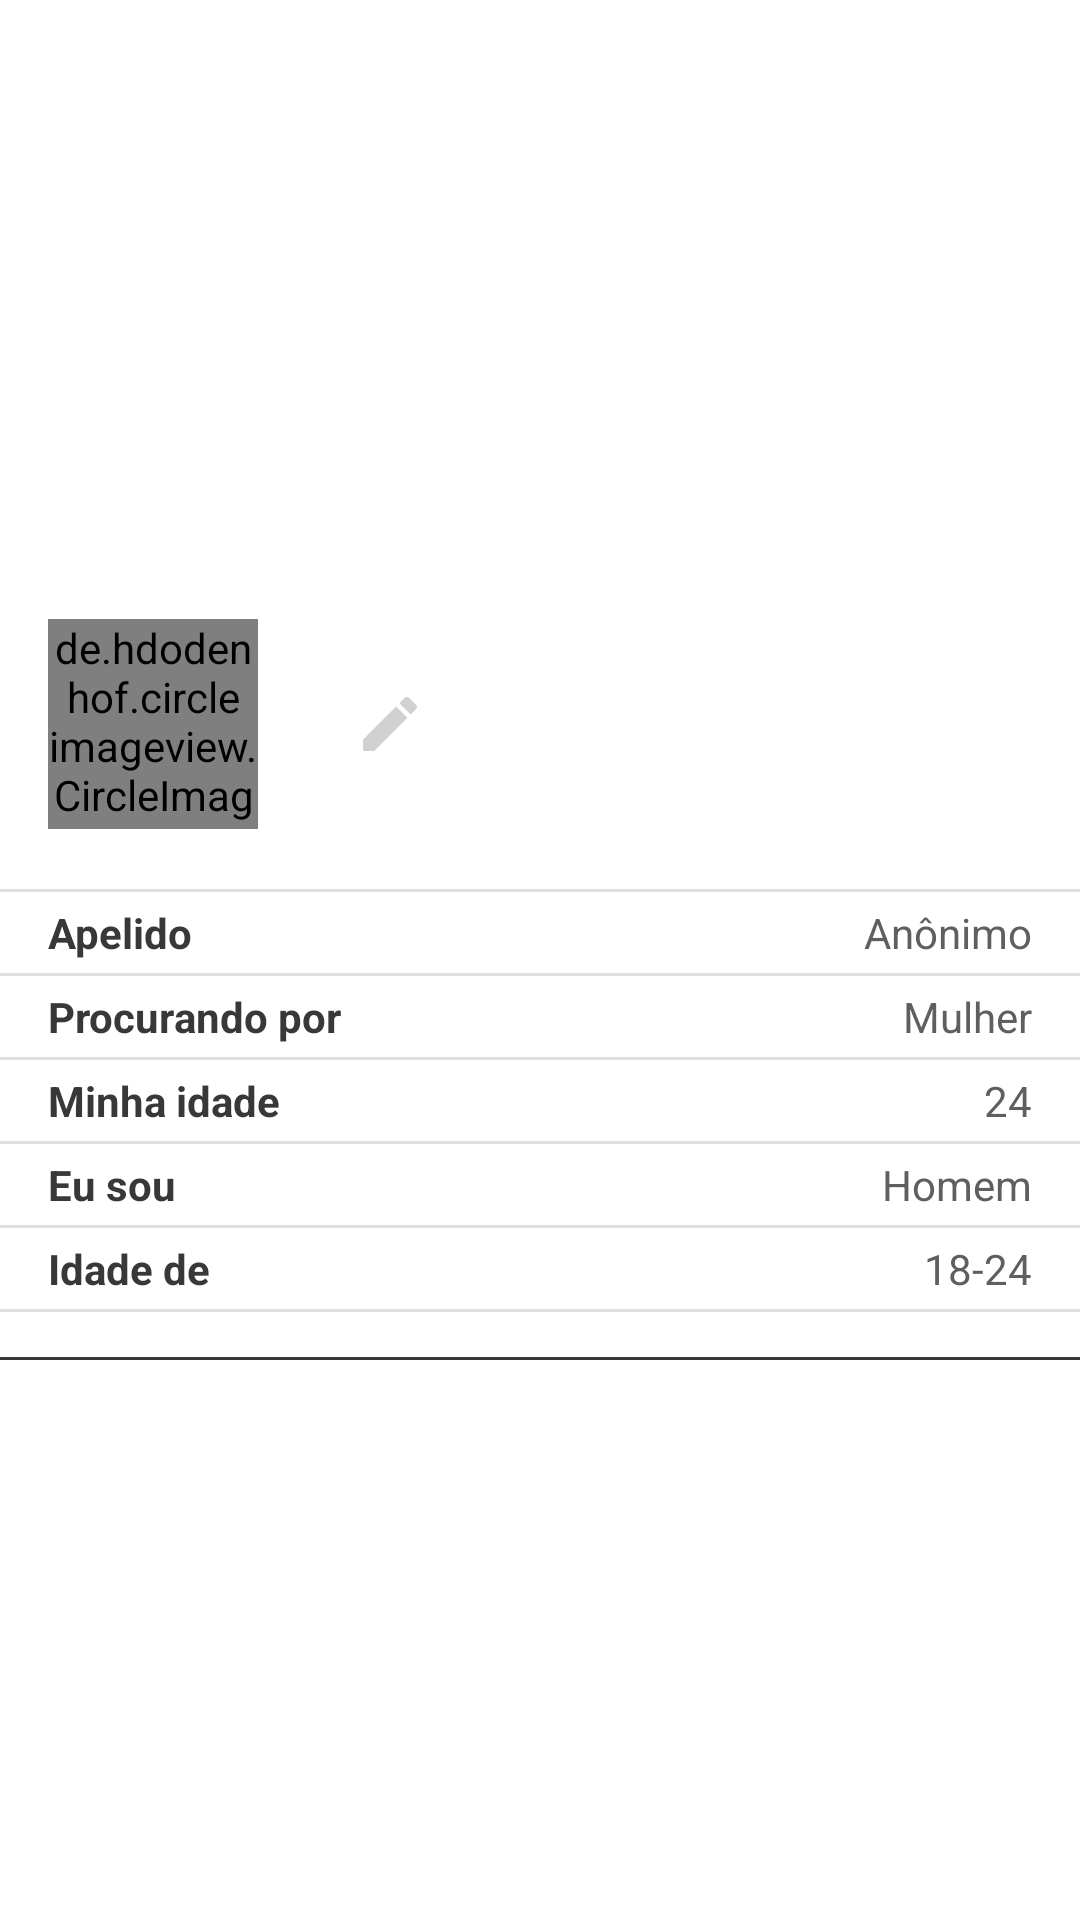

The Android layout XML behind this screen, and the referenced resources:
<!-- AndroidManifest.xml: application theme Theme.RandomChat -->
<!-- res/layout/nav_header_geral2.xml -->
<?xml version="1.0" encoding="utf-8"?>
<LinearLayout xmlns:android="http://schemas.android.com/apk/res/android"
    xmlns:app="http://schemas.android.com/apk/res-auto"
    android:layout_width="match_parent"
    android:layout_height="wrap_content"
    android:background="@color/white"
    android:layout_marginTop="50dp"
    android:gravity="center"
    android:orientation="vertical">

    <LinearLayout
        android:layout_width="match_parent"
        android:layout_height="wrap_content"
        android:layout_marginHorizontal="16dp"
        android:gravity="bottom"
        android:layout_marginTop="20dp"
        android:orientation="horizontal">
        <de.hdodenhof.circleimageview.CircleImageView
            android:id="@+id/imageView"
            android:layout_width="70dp"
            android:layout_height="70dp"
            android:src="@drawable/avatar" />

        <ImageButton
            android:layout_width="wrap_content"
            android:layout_height="wrap_content"
            android:src="@drawable/ic_round_edit_24"
            android:layout_marginStart="20dp"
            android:layout_gravity="center"
            android:backgroundTint="@color/white"/>
    </LinearLayout>

    <View
        android:layout_width="match_parent"
        android:layout_height="1dp"
        android:background="@color/cinza"
        android:layout_marginTop="20dp"/>

    <LinearLayout
        android:layout_width="match_parent"
        android:layout_height="wrap_content"
        android:layout_marginHorizontal="16dp"
        android:orientation="horizontal">
        <TextView
            android:layout_width="0dp"
            android:layout_height="wrap_content"
            android:layout_weight="1"
            android:paddingTop="4dp"
            android:paddingBottom="4dp"
            android:text="Apelido"
            android:textStyle="bold"
            android:textColor="@color/cinzaescuro"/>

        <TextView
            android:layout_width="0dp"
            android:layout_height="wrap_content"
            android:layout_weight="1"
            android:gravity="right"
            android:paddingTop="4dp"
            android:paddingBottom="4dp"
            android:text="Anônimo"
            android:textColor="@color/cinzacllaro"/>
    </LinearLayout>

    <View
        android:layout_width="match_parent"
        android:layout_height="1dp"
        android:background="@color/cinza" />

    <LinearLayout
        android:layout_width="match_parent"
        android:layout_height="wrap_content"
        android:layout_marginHorizontal="16dp"
        android:orientation="horizontal">
        <TextView
            android:layout_width="0dp"
            android:layout_height="wrap_content"
            android:layout_weight="1"
            android:paddingTop="4dp"
            android:paddingBottom="4dp"
            android:textStyle="bold"
            android:text="Procurando por"
            android:textColor="@color/cinzaescuro"/>

        <TextView
            android:layout_width="0dp"
            android:layout_height="wrap_content"
            android:layout_weight="1"
            android:gravity="right"
            android:paddingTop="4dp"
            android:paddingBottom="4dp"
            android:text="Mulher"
            android:textColor="@color/cinzacllaro"/>
    </LinearLayout>

    <View
        android:layout_width="match_parent"
        android:layout_height="1dp"
        android:background="@color/cinza" />


    <LinearLayout
        android:layout_width="match_parent"
        android:layout_height="wrap_content"
        android:layout_marginHorizontal="16dp"
        android:orientation="horizontal">
        <TextView
            android:layout_width="0dp"
            android:layout_height="wrap_content"
            android:layout_weight="1"
            android:paddingTop="4dp"
            android:paddingBottom="4dp"
            android:textStyle="bold"
            android:text="Minha idade"
            android:textColor="@color/cinzaescuro"/>

        <TextView
            android:layout_width="0dp"
            android:layout_height="wrap_content"
            android:layout_weight="1"
            android:gravity="right"
            android:paddingTop="4dp"
            android:paddingBottom="4dp"
            android:text="24"
            android:textColor="@color/cinzacllaro"/>
    </LinearLayout>

    <View
        android:layout_width="match_parent"
        android:layout_height="1dp"
        android:background="@color/cinza" />



    <LinearLayout
        android:layout_width="match_parent"
        android:layout_height="wrap_content"
        android:layout_marginHorizontal="16dp"
        android:orientation="horizontal">
        <TextView
            android:layout_width="0dp"
            android:layout_height="wrap_content"
            android:layout_weight="1"
            android:paddingTop="4dp"
            android:paddingBottom="4dp"
            android:textStyle="bold"
            android:text="Eu sou"
            android:textColor="@color/cinzaescuro"/>

        <TextView
            android:layout_width="0dp"
            android:layout_height="wrap_content"
            android:layout_weight="1"
            android:gravity="right"
            android:paddingTop="4dp"
            android:paddingBottom="4dp"
            android:text="Homem"
            android:textColor="@color/cinzacllaro"/>
    </LinearLayout>

    <View
        android:layout_width="match_parent"
        android:layout_height="1dp"
        android:background="@color/cinza" />


    <LinearLayout
        android:layout_width="match_parent"
        android:layout_height="wrap_content"
        android:layout_marginHorizontal="16dp"
        android:orientation="horizontal">
        <TextView
            android:layout_width="0dp"
            android:layout_height="wrap_content"
            android:layout_weight="1"
            android:paddingTop="4dp"
            android:paddingBottom="4dp"
            android:text="Idade de"
            android:textStyle="bold"
            android:textColor="@color/cinzaescuro"/>

        <TextView
            android:layout_width="0dp"
            android:layout_height="wrap_content"
            android:layout_weight="1"
            android:gravity="right"
            android:paddingTop="4dp"
            android:paddingBottom="4dp"
            android:text="18-24"
            android:textColor="@color/cinzacllaro"/>
    </LinearLayout>

    <View
        android:layout_width="match_parent"
        android:layout_height="1dp"
        android:background="@color/cinza" />

    <View
        android:layout_width="match_parent"
        android:layout_height="1dp"
        android:layout_marginTop="15dp"
        android:background="@color/cinzaescuro" />

</LinearLayout>
<!-- resources referenced by this layout -->
<resources>
  <color name="cinza">#DFDFDF</color>
  <color name="cinzacllaro">#5F5F5F</color>
  <color name="cinzaescuro">#383838</color>
  <color name="white">#FFFFFFFF</color>
  <!-- drawable avatar: png bitmap (drawable, 37052 bytes) -->
  <!-- drawable ic_round_edit_24 (drawable) -->
  <vector android:height="24dp" android:tint="#D2D1D1"
      android:viewportHeight="24" android:viewportWidth="24"
      android:width="24dp" xmlns:android="http://schemas.android.com/apk/res/android">
      <path android:fillColor="@android:color/white" android:pathData="M3,17.46v3.04c0,0.28 0.22,0.5 0.5,0.5h3.04c0.13,0 0.26,-0.05 0.35,-0.15L17.81,9.94l-3.75,-3.75L3.15,17.1c-0.1,0.1 -0.15,0.22 -0.15,0.36zM20.71,7.04c0.39,-0.39 0.39,-1.02 0,-1.41l-2.34,-2.34c-0.39,-0.39 -1.02,-0.39 -1.41,0l-1.83,1.83 3.75,3.75 1.83,-1.83z"/>
  </vector>
  <style name="Theme.RandomChat" parent="Theme.AppCompat.Light.NoActionBar">
          
          <item name="colorPrimary">@color/purple_500</item>
          <item name="colorPrimaryDark">@color/purple_700</item>
          <item name="colorAccent">@color/teal_200</item>
          
          <item name="actionOverflowButtonStyle">@style/Threedotcollor</item>
          <item name="titleTextColor">@color/white</item>
          <item name="drawerArrowStyle">@style/DrawerArrowStyle</item>
      </style>
  <color name="purple_500">#C623FF</color>
  <color name="purple_700">#C623FF</color>
  <color name="teal_200">#C623FF</color>
  <style name="Threedotcollor" parent="Widget.AppCompat.Light.ActionButton.Overflow">
          <item name="tint">@color/white</item>
      </style>
  <style name="DrawerArrowStyle" parent="Widget.AppCompat.DrawerArrowToggle">
          <item name="spinBars">true</item>
          <item name="color">@android:color/white</item>
      </style>
</resources>
